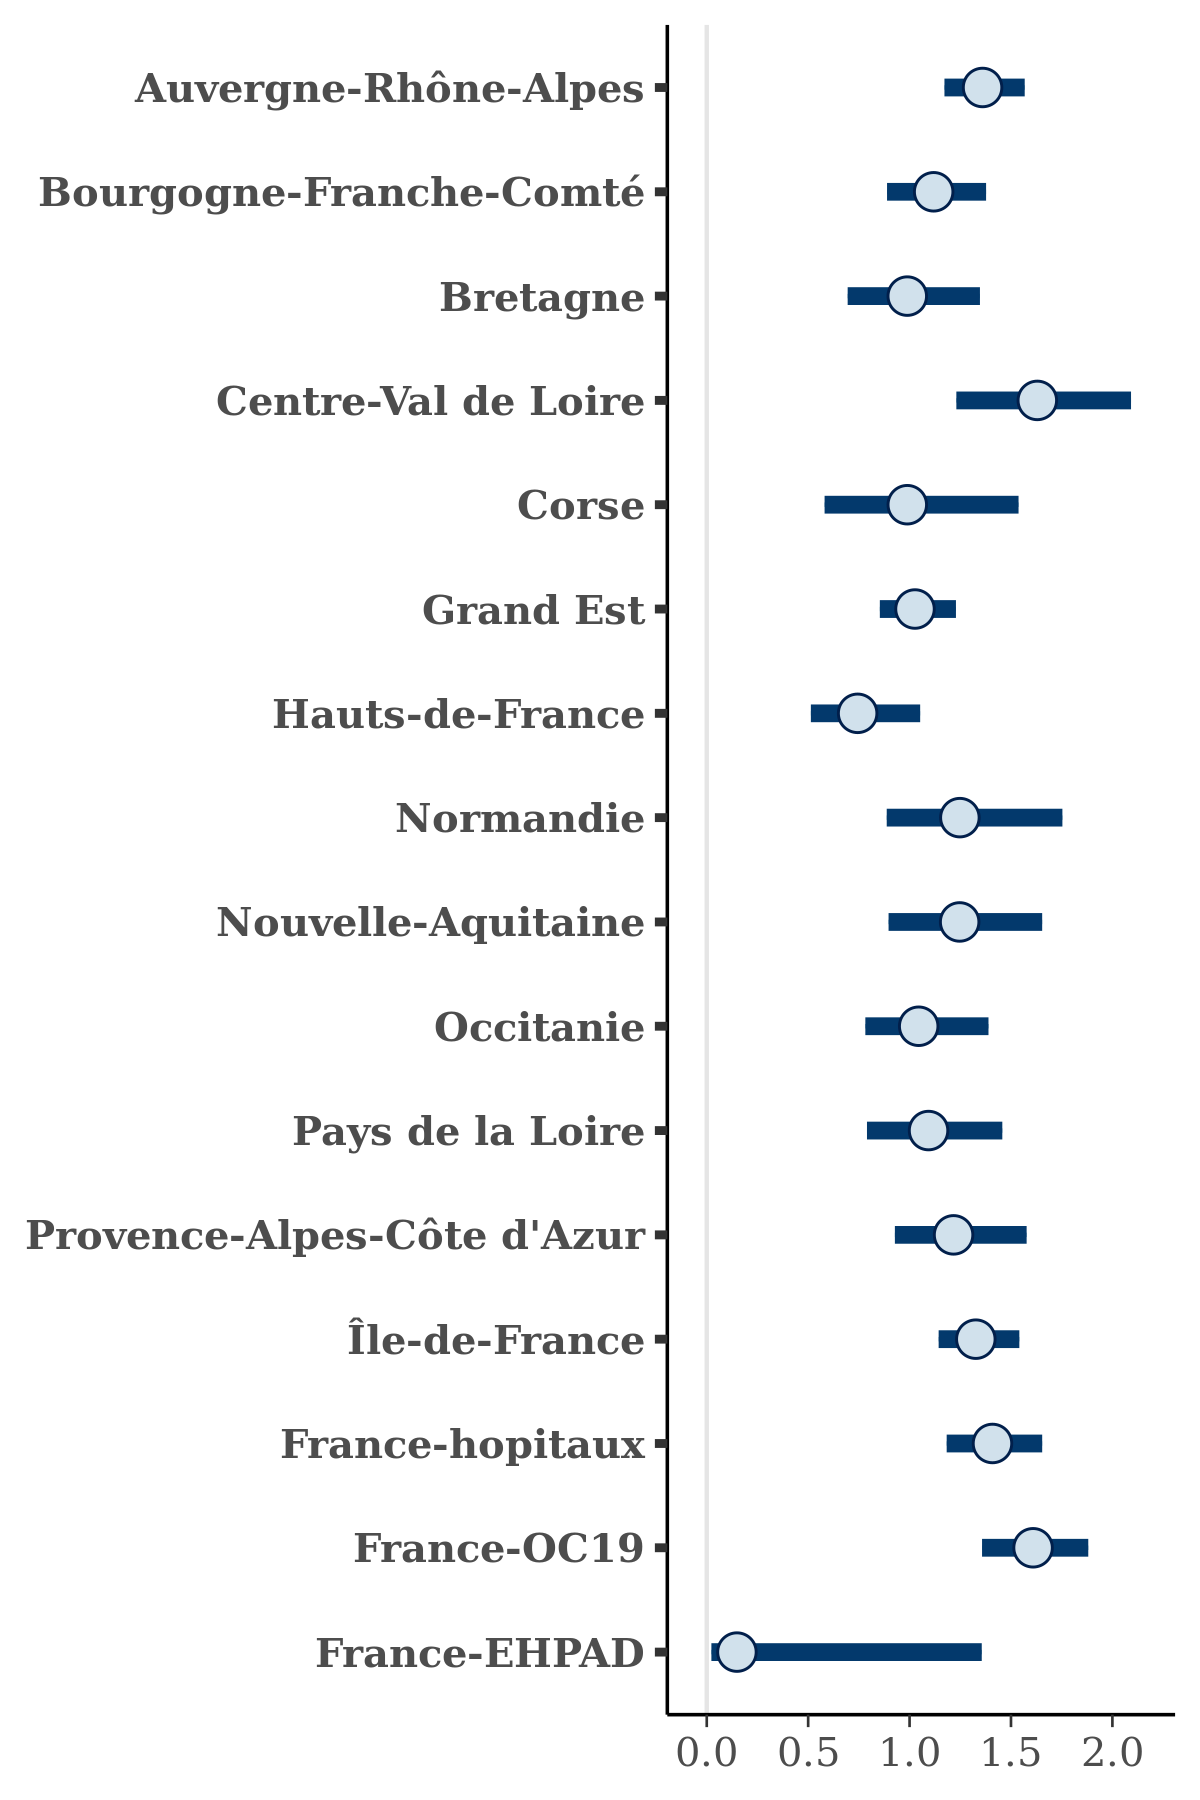

Source data for this figure (header and first rows):
, Auvergne-Rhône-Alpes, Bourgogne-Franche-Comté, Bretagne, Centre-Val de Loire, Corse, Grand Est, Hauts-de-France, Normandie, Nouvelle-Aquitaine, Occitanie, Pays de la Loire, Provence-Alpes-Côte d'Azur, Île-de-France, France-hopitaux, France-OC19, France-EHPAD
1, 1.333, 1.377, 1.087, 1.606, 0.9101, 1.114, 0.7241, 1.539, 1.81, 1.001, 0.971, 1.379, 1.484, 1.509, 1.928, 1.456
2, 1.37, 1.303, 1.445, 1.735, 1.677, 1.238, 0.8002, 1.723, 1.288, 1.145, 1.486, 1.417, 1.349, 1.513, 2.153, 1.617
3, 1.396, 1.223, 0.9196, 2.141, 1.149, 1.115, 0.6722, 1.052, 1.24, 0.7877, 1.427, 0.9365, 1.368, 1.526, 1.604, 0.01188
4, 1.168, 1.014, 0.8708, 1.639, 1.223, 0.9054, 0.8297, 1.886, 1.201, 1.102, 0.8645, 1.083, 1.244, 1.473, 1.436, 0.07099
5, 1.32, 1.316, 1.162, 1.691, 1.444, 1.191, 0.907, 1.076, 1.36, 1.262, 1.202, 1.1, 1.188, 1.502, 1.363, 1.002
6, 1.638, 1.361, 1.319, 2.249, 1.491, 1.149, 0.9876, 1.712, 1.29, 1.304, 1.359, 1.308, 1.305, 1.546, 1.663, 1.474
7, 1.469, 1.468, 1.189, 1.385, 0.9365, 1.219, 1.038, 1.575, 1.385, 1.211, 1.081, 1.224, 1.525, 1.464, 1.89, 0.08098
8, 1.494, 1.136, 0.8448, 1.27, 0.5808, 1.096, 0.8388, 1.567, 0.9148, 0.761, 1.013, 1.277, 1.392, 1.415, 1.649, 1.266
9, 1.362, 1.077, 0.9734, 1.645, 1.242, 1.191, 0.704, 1.195, 1.36, 1.33, 1.282, 1.166, 1.274, 1.293, 1.294, 0.9744
10, 1.329, 1.077, 1.029, 1.57, 1.212, 0.8174, 0.5618, 0.9727, 1.038, 0.9872, 1.263, 1.126, 1.381, 1.386, 1.468, 0.7801
11, 1.619, 1.162, 0.7388, 1.518, 1.047, 1.144, 1.105, 1.474, 1.624, 1.42, 0.9029, 1.664, 1.591, 1.445, 1.706, 0.09547
12, 1.271, 1.221, 1.203, 1.677, 1.348, 1.173, 0.8217, 1.732, 1.345, 1.265, 0.8194, 1.689, 1.438, 1.517, 1.573, 0.2194
13, 1.395, 0.9715, 1.019, 0.9864, 0.8786, 1.176, 0.8319, 1.444, 0.9851, 0.9617, 0.8717, 1.118, 1.313, 1.643, 1.717, 0.07558
14, 1.532, 1.32, 1.226, 1.521, 0.772, 1.042, 0.829, 1.153, 1.593, 1.089, 1.198, 1.391, 1.366, 1.43, 1.803, 0.08257
15, 1.375, 1.231, 1.292, 1.653, 0.9754, 1.054, 0.927, 1.696, 0.9587, 0.922, 1.494, 1.472, 1.615, 1.504, 1.748, 1.38
16, 1.344, 0.8943, 1.001, 2.041, 1.133, 1.324, 0.862, 1.346, 1.177, 1.125, 1.048, 1.602, 1.321, 1.465, 1.87, 0.05366
17, 1.361, 0.997, 1.415, 1.484, 0.9151, 1.123, 1.044, 1.236, 1.172, 1.132, 1.141, 1.232, 1.478, 1.646, 1.472, 0.02285
18, 1.396, 0.9893, 1.032, 2.085, 0.6129, 0.9717, 0.7494, 1.066, 1.504, 1.063, 1.464, 1.33, 1.463, 1.218, 1.623, 0.01331
19, 1.307, 1.179, 1.245, 1.64, 1.269, 0.9468, 0.7772, 1.26, 1.461, 1.344, 1.177, 1.383, 1.379, 1.428, 1.624, 1.196
20, 1.401, 1.296, 1.028, 1.262, 1.669, 0.9797, 0.9992, 1.701, 1.743, 1.037, 1.143, 1.438, 1.323, 1.797, 1.588, 0.06648
21, 1.361, 1.225, 0.6933, 1.686, 0.911, 0.9514, 0.6472, 1.283, 1.411, 0.8795, 1.181, 1.189, 1.163, 1.406, 1.74, 1.17
22, 1.525, 1.107, 1.051, 1.827, 1.443, 1.081, 0.8541, 1.06, 1.406, 1.314, 1.152, 0.9609, 1.404, 1.399, 1.583, 1.149
23, 1.442, 1.106, 1.23, 1.77, 1.461, 1.266, 0.8947, 1.451, 1.614, 1.139, 1.617, 1.383, 1.432, 1.444, 1.808, 1.512
24, 1.33, 1.289, 1.138, 1.818, 1.253, 1.137, 0.7071, 1.285, 1.207, 1.264, 1.258, 1.51, 1.298, 1.388, 1.533, 1.165
25, 1.336, 1.056, 0.9473, 1.643, 0.878, 0.9093, 0.7109, 1.326, 1.189, 1.08, 1.329, 1.35, 1.325, 1.379, 1.702, 0.08162
26, 1.54, 1.491, 1.233, 1.7, 1.638, 1.205, 1.097, 1.323, 1.305, 1.143, 1.327, 1.45, 1.392, 1.598, 1.623, 1.189
27, 1.532, 1.226, 1.21, 1.661, 1.223, 1.142, 0.7195, 1.34, 1.484, 1.094, 0.9306, 1.219, 1.292, 1.355, 1.735, 0.1823
28, 1.344, 1.196, 1.133, 1.909, 1.537, 0.9607, 0.7433, 1.254, 1.282, 1.407, 1.894, 1.342, 1.254, 1.551, 1.649, 1.207
29, 1.21, 1.124, 0.9989, 1.353, 0.5747, 0.9837, 0.7013, 1.374, 0.8233, 1.126, 1.056, 1.173, 1.175, 1.313, 1.565, 0.08836
30, 1.422, 1.026, 1.249, 2.103, 0.7248, 1.071, 0.8152, 1.562, 1.164, 1.335, 1.329, 1.338, 1.458, 1.509, 1.869, 0.07206
31, 1.297, 1.159, 1.101, 1.436, 0.8827, 0.9227, 0.957, 1.319, 1.111, 0.7651, 0.8674, 0.873, 1.199, 1.286, 1.486, 0.06597
32, 1.426, 1.151, 0.9789, 1.85, 1.568, 1.021, 0.6781, 1.327, 1.039, 1.063, 0.9068, 1.145, 1.393, 1.437, 1.512, 0.009017
33, 1.218, 1.148, 0.9101, 1.456, 0.8399, 0.9093, 0.7939, 1.397, 1.281, 1.01, 0.9285, 1.2, 1.219, 1.604, 1.739, 0.09262
34, 1.253, 1.281, 1.138, 1.283, 1.563, 1.037, 0.5856, 1.064, 1.274, 1.04, 1.357, 1.073, 1.388, 1.372, 1.614, 1.082
35, 1.246, 0.9882, 0.8196, 1.424, 0.9296, 0.9041, 0.532, 1.065, 0.8536, 0.9794, 1.001, 1.06, 1.475, 1.295, 1.416, 1.155
36, 1.454, 1.009, 1.042, 1.669, 0.8827, 1.036, 0.7296, 1.037, 1.468, 0.7734, 1.006, 1.442, 1.293, 1.554, 1.726, 0.01123
37, 1.256, 0.9599, 0.8062, 1.672, 1.082, 1.05, 0.5583, 1.108, 1.306, 0.966, 0.962, 1.03, 1.179, 1.254, 1.63, 0.9697
38, 1.235, 0.9292, 0.9634, 1.215, 1.207, 1.004, 0.6689, 1.199, 1.015, 1.008, 1.22, 0.9243, 1.171, 1.477, 1.429, 0.1016
39, 1.265, 1.187, 1.463, 1.959, 0.9793, 1.097, 0.7298, 1.35, 1.32, 0.8639, 1.361, 1.302, 1.304, 1.343, 1.501, 0.09527
40, 1.61, 1.313, 1.186, 1.812, 1.545, 1.192, 0.9278, 1.177, 1.486, 1.237, 1.398, 1.123, 1.425, 1.503, 1.597, 1.258
41, 1.389, 0.9533, 1.064, 1.6, 0.7133, 0.9298, 0.6814, 1.163, 1.194, 1.036, 1.241, 1.185, 1.14, 1.376, 1.692, 0.09844
42, 1.365, 1.099, 1.008, 1.779, 1.341, 1.22, 0.7894, 1.068, 1.359, 1.251, 1.119, 1.099, 1.21, 1.493, 1.446, 1.022
43, 1.353, 1.331, 0.7096, 1.654, 0.9644, 1.009, 0.7179, 1.26, 1.37, 0.9214, 1.235, 1.279, 1.166, 1.432, 1.726, 1.166
44, 1.46, 1.543, 1.255, 1.655, 1.443, 1.177, 0.8925, 1.558, 1.493, 1.268, 1.43, 1.359, 1.581, 1.593, 1.598, 1.209
45, 1.422, 1.112, 1.127, 1.947, 1.177, 1.262, 0.9364, 1.436, 1.117, 1.212, 0.9486, 1.346, 1.26, 1.416, 1.667, 1.379
46, 1.349, 1.176, 1.02, 1.316, 1.051, 0.9991, 0.7818, 1.152, 1.01, 1.12, 1.127, 1.417, 1.22, 1.319, 1.633, 1.215
47, 1.285, 1.048, 0.974, 1.527, 1.211, 0.9905, 0.7892, 0.9521, 1.442, 1.071, 1.273, 1.245, 1.334, 1.245, 1.639, 1.206
48, 1.309, 1.019, 1.002, 1.11, 0.9873, 1.038, 0.6843, 1.953, 1.227, 0.9491, 0.9532, 1.557, 1.257, 1.674, 1.605, 0.1044
49, 1.179, 1.158, 0.7037, 1.657, 0.7427, 1.01, 0.8932, 1.689, 1.325, 0.8536, 0.8129, 1.093, 1.332, 1.639, 1.546, 0.0204
50, 1.365, 1.12, 1.135, 1.398, 1.09, 0.9245, 1.028, 1.671, 1.112, 0.8167, 1.456, 1.133, 1.692, 1.452, 1.532, 1.107
51, 1.393, 1.018, 1.274, 1.721, 0.6438, 1.035, 0.6595, 1.124, 1.02, 1.031, 1.092, 1.328, 1.346, 1.247, 1.776, 0.08291
52, 1.246, 1.09, 1.146, 1.962, 0.9469, 1.009, 0.7706, 1.478, 1.271, 0.8696, 1.116, 1.293, 1.592, 1.334, 1.569, 0.04674
53, 1.351, 1.206, 1.195, 1.834, 1.511, 1.097, 0.7047, 0.9279, 1.243, 1.173, 1.201, 1.203, 1.287, 1.419, 1.446, 1.137
54, 1.462, 1.22, 0.919, 1.429, 1.474, 1.063, 0.6169, 1.232, 1.282, 1.156, 1.166, 1.323, 1.157, 1.439, 1.377, 1.049
55, 1.528, 1.1, 1.061, 1.644, 1.158, 1.084, 0.7311, 0.9598, 1.35, 0.9933, 1.189, 1.078, 1.348, 1.271, 1.513, 1.117
56, 1.52, 1.007, 0.8163, 1.127, 0.629, 1.032, 0.6859, 1.029, 1.068, 1.028, 0.8622, 1.078, 1.101, 1.422, 1.575, 0.134
57, 1.535, 1.287, 1.131, 1.74, 1.435, 1.153, 0.7332, 1.305, 1.412, 1.368, 1.312, 1.264, 1.366, 1.295, 1.452, 1.085
58, 1.19, 1.215, 1.56, 1.256, 1.017, 0.9603, 0.6298, 1.129, 1.117, 1.022, 1.146, 1.181, 1.266, 1.546, 1.779, 0.166
59, 1.215, 1.324, 1.197, 2.117, 1.393, 1.071, 0.9124, 1.311, 1.265, 1.258, 1.306, 1.244, 1.279, 1.481, 1.69, 1.296
60, 1.512, 1.275, 1.256, 1.883, 1.006, 1.122, 0.8923, 1.358, 1.251, 1.095, 1.374, 1.521, 1.349, 1.465, 1.62, 1.108
... 1,940 more rows
